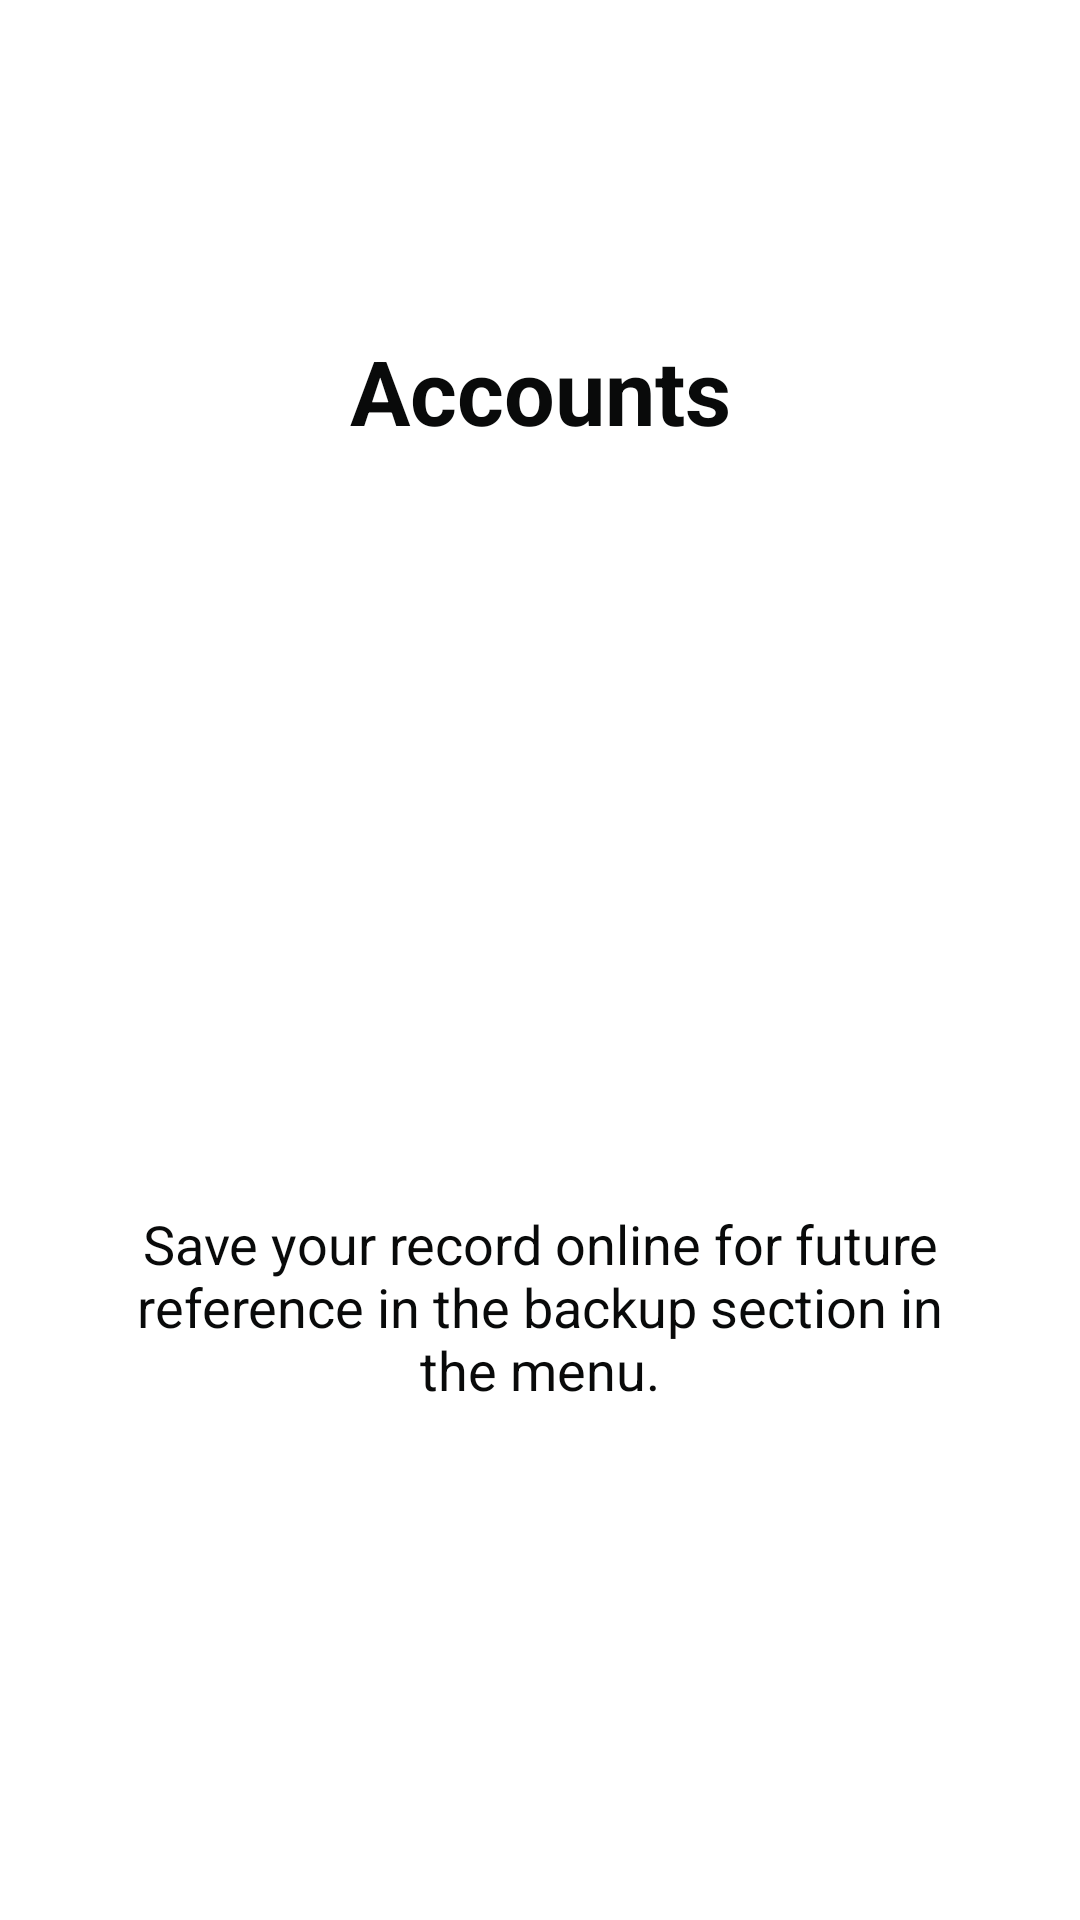

Reconstruct the res/layout file that produces this screen, plus the resources it refers to.
<!-- AndroidManifest.xml: application theme AppTheme -->
<!-- res/layout/slide3.xml -->
<?xml version="1.0" encoding="utf-8"?>
<RelativeLayout
    xmlns:android="http://schemas.android.com/apk/res/android"
    android:layout_width="match_parent"
    android:layout_height="match_parent"
    android:background="@color/colorSlide_1"
    >
    <TextView
        android:layout_width="match_parent"
        android:layout_height="wrap_content"
        android:text="@string/slide_3_title"
        android:textColor="@color/black"
        android:textSize="30sp"
        android:textStyle="bold"
        android:gravity="center_horizontal"
        android:layout_marginTop="110dp"
        android:id="@id/title"
        />
    <ImageView
        android:layout_width="100dp"
        android:layout_height="100dp"
        android:layout_below="@id/title"
        android:src="@drawable/world"
        android:layout_centerHorizontal="true"
        android:scaleType="centerCrop"
        android:layout_marginTop="110dp"
        android:id="@+id/img"
        />

    <TextView
        android:layout_width="match_parent"
        android:layout_height="wrap_content"
        android:text="@string/slide_3_desc"
        android:textColor="@color/black"
        android:textSize="18dp"
        android:gravity="center_horizontal"
        android:layout_below="@+id/img"
        android:layout_marginTop="42dp"
        android:id="@+id/desc"
        android:layout_marginRight="40sp"
        android:layout_marginLeft="40sp"
        />
</RelativeLayout>
<!-- resources referenced by this layout -->
<resources>
  <color name="black">#090a0a</color>
  <color name="colorSlide_1">#FFFFFF</color>
  <string name="slide_3_desc">Save your record online for future reference in the backup section in the menu.</string>
      //slide 4
  <string name="slide_3_title">Accounts</string>
  <style name="AppTheme" parent="Theme.AppCompat.Light.NoActionBar">
      
      <item name="colorPrimary">@color/colorPrimary</item>
      <item name="colorPrimaryDark">@color/colorPrimaryDark</item>
      <item name="colorAccent">@color/colorAccent</item>
  </style>
  <color name="colorPrimary">#31312f</color>
  <color name="colorPrimaryDark">#5c5851</color>
  <color name="colorAccent">#FF4081</color>
</resources>
